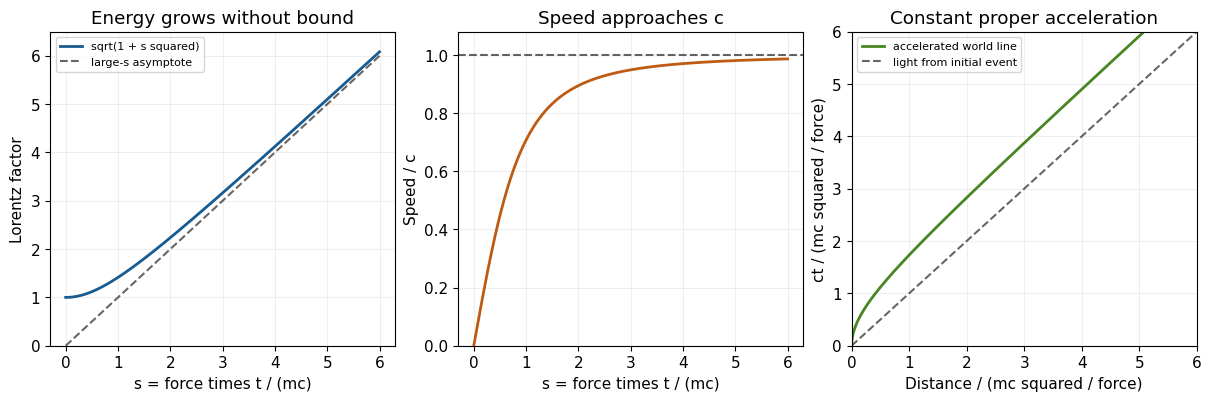

Python code for this plot: (Note: this script raises an exception after producing the figure.)
"""Original kinematic plots; Python 3.14, numpy/matplotlib. Writes only one current-directory PNG."""
from pathlib import Path
import numpy as np
import matplotlib
matplotlib.use("Agg")
import matplotlib.pyplot as plt
plt.rcParams.update({"font.size":11,"font.family":"DejaVu Sans","savefig.facecolor":"white"})
def save(fig):
    fig.savefig(Path.cwd()/Path(__file__).with_suffix(".png").name,dpi=120,facecolor="white",transparent=False,metadata={"Software":"Matplotlib"})
    plt.close(fig)

s=np.linspace(0,6,600);gamma=np.sqrt(1+s*s);beta=s/gamma
fig,axs=plt.subplots(1,3,figsize=(12,3.9),layout="constrained")
axs[0].plot(s,gamma,lw=2,color="#165b91",label="sqrt(1 + s squared)");axs[0].plot(s,s,"k--",alpha=.6,label="large-s asymptote")
axs[0].set(xlabel="s = force times t / (mc)",ylabel="Lorentz factor",title="Energy grows without bound",ylim=(0,6.5));axs[0].legend(fontsize=8)
axs[1].plot(s,beta,lw=2,color="#bf5a13");axs[1].axhline(1,color="black",ls="--",alpha=.6)
axs[1].set(xlabel="s = force times t / (mc)",ylabel="Speed / c",title="Speed approaches c",ylim=(0,1.08))
axs[2].plot(gamma-1,s,lw=2,color="#488523",label="accelerated world line");axs[2].plot(s,s,"k--",alpha=.6,label="light from initial event")
axs[2].set(xlabel="Distance / (mc squared / force)",ylabel="ct / (mc squared / force)",title="Constant proper acceleration",xlim=(0,6),ylim=(0,6));axs[2].legend(fontsize=8)
for ax in axs:ax.grid(alpha=.2)
save(fig)
